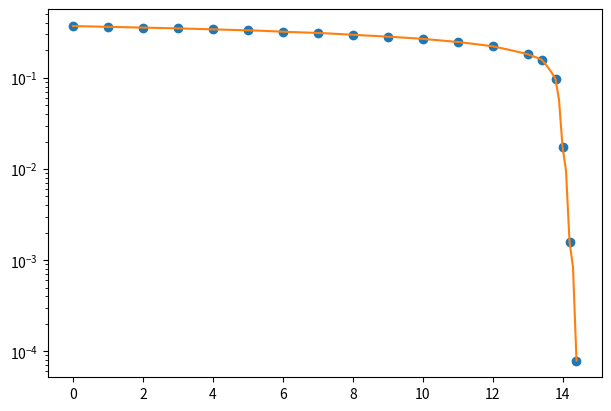
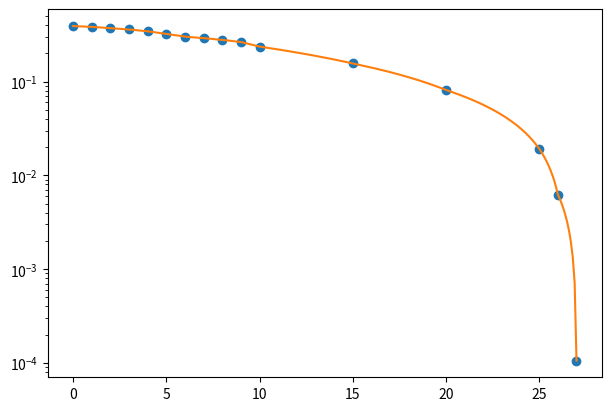

Python code for these plots, in order:
#!/usr/bin/env python3
# -*- coding: utf-8 -*-
"""
Created on Wed Dec 25 17:33:57 2024

[redacted]
"""

import numpy as np
import matplotlib.pyplot as plt
from scipy import interpolate



Joint_fastfading_6u_wo_powdiv = np.array([[0.00, 1.00000000, 0.37083984, 0.66777344, 0.00000000, 8.333],
                                        [1.00, 1.00000000, 0.36387370, 0.66738281, 0.00000000, 8.333],
                                        [2.00, 1.00000000, 0.35673828, 0.65824219, 0.00000000, 8.333],
                                        [3.00, 1.00000000, 0.34981120, 0.65503906, 0.00000000, 8.333],
                                        [4.00, 1.00000000, 0.34153646, 0.64300781, 0.00000000, 8.333],
                                        [5.00, 1.00000000, 0.33445964, 0.63210937, 0.00000000, 8.333],
                                        [6.00, 1.00000000, 0.32084635, 0.62257812, 0.00000000, 8.333],
                                        [7.00, 1.00000000, 0.31232422, 0.61121094, 0.00000000, 8.333],
                                        [8.00, 1.00000000, 0.29671224, 0.58941406, 0.00000000, 8.333],
                                        [9.00, 1.00000000, 0.28407552, 0.56863281, 0.00000000, 8.333],
                                        [10.00, 1.00000000, 0.26832031, 0.53761719, 0.00000000, 8.333],
                                        [11.00, 1.00000000, 0.24811198, 0.50742188, 0.00000000, 8.333],
                                        [12.00, 1.00000000, 0.22247396, 0.46437500, 0.00000000, 8.333],
                                        [13.00, 1.00000000, 0.18227865, 0.40273437, 0.00000000, 8.333],
                                        [13.40, 1.00000000, 0.15913411, 0.36027344, 0.00000000, 8.333],
                                        [13.80, 0.73529412, 0.09713446, 0.22865924, 0.00000000, 7.326],
                                        [14.00, 0.15875527, 0.01760285, 0.04270916, 0.00000000, 4.055],
                                        [14.20, 0.01456171, 0.00159719, 0.00378404, 0.00000000, 2.329],
                                        [14.4, 0.0006996677, 0.0000789176, 0.000203, 0.00000000, 1.329],
                                        ])

## 不等功率分配, 3倍等间隔
sic_fastfading_6u_w_powdiv_3 = np.array([[0.00, 1.00000000, 0.39220703, 0.73699219, 0.00000000, 50.000],
                                        [1.00, 1.00000000, 0.38479167, 0.73953125, 0.00000000, 50.000],
                                        [2.00, 1.00000000, 0.37159505, 0.73445313, 0.00000000, 50.000],
                                        [3.00, 0.99673203, 0.36057496, 0.72422641, 0.00000000, 49.980],
                                        [4.00, 0.97756410, 0.34500200, 0.72581130, 0.00000000, 49.359],
                                        [5.00, 0.91818182, 0.32346117, 0.71590909, 0.00000000, 47.548],
                                        [6.00, 0.84444444, 0.30217014, 0.70172526, 0.00000000, 44.797],
                                        [7.00, 0.83611111, 0.29174262, 0.69768880, 0.00000000, 43.558],
                                        [8.00, 0.83333333, 0.27942708, 0.68730469, 0.00000000, 42.947],
                                        [9.00, 0.81451613, 0.26494246, 0.67990801, 0.00000000, 42.341],
                                        [10.00, 0.72463768, 0.23678574, 0.65800498, 0.00000000, 39.053],
                                        [15.00, 0.53191489, 0.15652704, 0.56025598, 0.00000000, 30.784],
                                        [20.00, 0.34597701, 0.08153287, 0.38201778, 0.00000000, 21.732],
                                        [25.00, 0.16393443, 0.01926016, 0.11540727, 0.00000000, 12.407],
                                        [26.00, 0.07911392, 0.00625134, 0.03750804, 0.00000000, 9.472],
                                        [27, 0.0017472267, 0.0001057433, 0.000640, 0.00000000, 5.33],
                                        ])

f1 = interpolate.interp1d(Joint_fastfading_6u_wo_powdiv[:,0], Joint_fastfading_6u_wo_powdiv[:,2])
snr1 = np.arange(0, 14.5, 0.1)
ber1 = f1(snr1)
snrber1 = np.vstack((snr1, ber1)).T

fig, axs = plt.subplots(1, 1, figsize=(6, 4), constrained_layout = True)
plt.semilogy(Joint_fastfading_6u_wo_powdiv[:,0], Joint_fastfading_6u_wo_powdiv[:,2], 'o', snr1, ber1, '-')
plt.show()




f2 = interpolate.interp1d(sic_fastfading_6u_w_powdiv_3[:,0], sic_fastfading_6u_w_powdiv_3[:,2])
snr2 = np.arange(0, 27.1, 0.1)
ber2 = f2(snr2)
snrber2 = np.vstack((snr2, ber2)).T

fig, axs = plt.subplots(1, 1, figsize=(6, 4), constrained_layout = True)
plt.semilogy(sic_fastfading_6u_w_powdiv_3[:,0], sic_fastfading_6u_w_powdiv_3[:,2], 'o', snr2, ber2, '-')
plt.show()



















































































